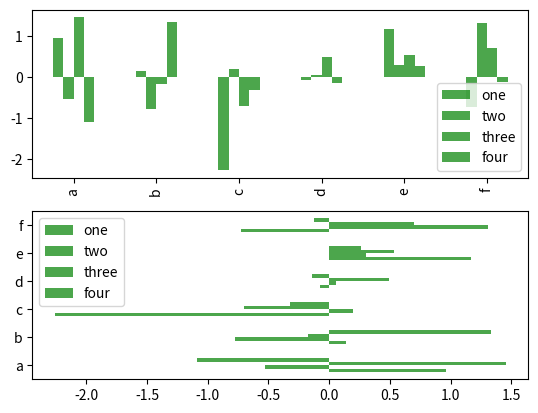

This chart was generated by the following Python code:
#!/usr/bin/env python3

import matplotlib.pyplot as plt
from numpy.random import randn
import numpy as np
from pandas import Series,DataFrame
import pandas as pd
'''
pandas中绘制图

'''
def demo1():
    s=Series(randn(10).cumsum(),index=np.arange(0,100,10))
    s.plot();
    plt.show()
def demo2():
    data=DataFrame(np.random.randn(10,4).cumsum(0),columns=['a','b','c','d'],index=np.arange(0,100,10))
    data.plot(style='o--');
    plt.show()
'''
柱状图绘制
'''
def demo3():
    fig,axs=plt.subplots(2,1)
    s=Series(np.random.randn(16),index=range(16))
    s.plot(kind='bar',ax=axs[0],color='g',alpha=0.7); #kind图的形状，ax指定的图上进行绘制，color颜色，alpha透明度
    s.plot(kind='barh', ax=axs[1], color='g', alpha=0.7);
    plt.show()
def demo4():
    fig,axs=plt.subplots(2,1)
    s=DataFrame(np.random.randn(6,4),index=list('abcdef'),columns=['one','two','three','four'])
    s.plot(kind='bar',ax=axs[0],color='g',alpha=0.7); #kind图的形状，ax指定的图上进行绘制，color颜色，alpha透明度
    s.plot(kind='barh', ax=axs[1], color='g', alpha=0.7);
    plt.show()

if __name__ == '__main__':
    demo4();